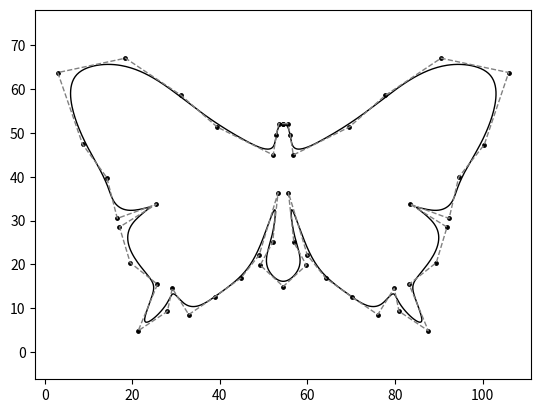

This figure's Python source:
import numpy as np
import matplotlib.pyplot as plt


class NURBS:
    def __init__(self, control_points, weight, knot_vector, degree):
        self.p = degree
        self.W = weight
        self.U = knot_vector
        self.P = control_points
        self.n = len(self.P)

    def __basis_function(self, t, i, p):
        if p == 0:
            if self.U[i] <= t and t < self.U[i + 1]:
                return 1
            else:
                return 0
        else:  # can be optimized
            B1 = self.__basis_function(t, i, p - 1)
            B2 = self.__basis_function(t, i + 1, p - 1)
            if B1 == 0:
                N1 = 0
            else:
                N1 = B1 * (t - self.U[i]) / (self.U[i + p] - self.U[i])
            if B2 == 0:
                N2 = 0
            else:
                N2 = B2 * (self.U[i + p + 1] - t) / (self.U[i + p + 1] - self.U[i + 1])
            # l1 = (t - U[i]) / (U[i+p] - U[i])
            # l2 = (U[i+p+1] - t) / (U[i+p+1] - U[i+p])

            # return basis_function(t, i, p-1, U) * l1 + \
            #    basis_function(t, i+1, p-1, U)* l2
            return N1 + N2

    def __rational_basis_function(self, t, i, p):
        sum = 0
        for j in range(self.n):
            sum += self.W[j] * self.__basis_function(t, j, p)
        return self.__basis_function(t, i, p) * self.W[i] / sum

    def get_pos(self, t):
        pos = np.zeros([1, 2])
        for i in range(self.n):
            pos += self.__rational_basis_function(t, i, self.p) * self.P[i]
        return pos

def get_butterfly_nurbs_raw_data():
    """
    Butterfly nurbs data from:
[redacted]
[redacted]
[redacted]
        https://doi.org/10.1007/s00170-023-12427-5
    """
    degree = 3  # p : spline order
    # control points
    control_points = np.array(
        [
            (54.493, 52.139),
            (55.507, 52.139),
            (56.082, 49.615),
            (56.780, 44.971),
            (69.575, 51.358),
            (77.786, 58.573),
            (90.526, 67.081),
            (105.973, 63.801),
            (100.400, 47.326),
            (94.567, 39.913),
            (92.369, 30.485),
            (83.440, 33.757),
            (91.892, 28.509),
            (89.444, 20.393),
            (83.218, 15.446),
            (87.621, 4.830),
            (80.945, 9.267),
            (79.834, 14.535),
            (76.074, 8.522),
            (70.183, 12.550),
            (64.171, 16.865),
            (59.993, 22.122),
            (55.680, 36.359),
            (56.925, 24.995),
            (59.765, 19.828),
            (54.493, 14.940),
            (49.220, 19.828),
            (52.060, 24.994),
            (53.305, 36.359),
            (48.992, 22.122),
            (44.814, 16.865),
            (38.802, 12.551),
            (32.911, 8.521),
            (29.152, 14.535),
            (28.040, 9.267),
            (21.364, 4.830),
            (25.768, 15.447),
            (19.539, 20.391),
            (17.097, 28.512),
            (25.537, 33.750),
            (16.602, 30.496),
            (14.199, 39.803),
            (8.668, 47.408),
            (3.000, 63.794),
            (18.465, 67.084),
            (31.197, 58.572),
            (39.411, 51.358),
            (52.204, 44.971),
            (52.904, 49.614),
            (53.478, 52.139),
            (54.492, 52.139),
        ]
    )
    # Knot vector
    U = np.array(
        [
            0,
            0,
            0,
            0,
            0.0083,
            0.015,
            0.0361,
            0.0855,
            0.1293,
            0.1509,
            0.1931,
            0.2273,
            0.2435,
            0.2561,
            0.2692,
            0.2889,
            0.3170,
            0.3316,
            0.3482,
            0.3553,
            0.3649,
            0.3837,
            0.4005,
            0.4269,
            0.4510,
            0.4660,
            0.4891,
            0.5000,
            0.5109,
            0.5340,
            0.5489,
            0.5731,
            0.5994,
            0.6163,
            0.6351,
            0.6447,
            0.6518,
            0.6683,
            0.6830,
            0.7111,
            0.7307,
            0.7439,
            0.7565,
            0.7729,
            0.8069,
            0.8491,
            0.8707,
            0.9145,
            0.9639,
            0.9850,
            0.9917,
            1.0,
            1.0,
            1.0,
            1.0,
        ]
    )  
    # weight (if all w are 1, equals to B-Spline)
    w = np.array(
        [
            1.0,
            1.0,
            1.0,
            1.2,
            1.0,
            1.0,
            1.0,
            1.0,
            1.0,
            1.0,
            1,
            2,
            1.0,
            1.0,
            5.0,
            3.0,
            1.0,
            1.1,
            1.0,
            1.0,
            1.0,
            1.0,
            1.0,
            1.0,
            1.0,
            1.0,
            1.0,
            1.0,
            1.0,
            1.0,
            1.0,
            1.0,
            1.0,
            1.1,
            1.0,
            3.0,
            5.0,
            1.0,
            1.0,
            2.0,
            1.0,
            1.0,
            1.0,
            1.0,
            1.0,
            1.0,
            1.0,
            1.2,
            1.0,
            1.0,
            1.0,
        ]
    )  
    return control_points, w, U, degree


if __name__ == "__main__":
    control_points, weight, knot_vector, degree = get_butterfly_nurbs_raw_data()
    my_nurbs = NURBS(control_points, weight, knot_vector, degree)

    tt = np.linspace(0, 1, 1000)
    y = np.zeros([1000, 2])
    for i in range(1000):
        y[i] = my_nurbs.get_pos(tt[i])

    # plot
    plt.scatter(control_points[:, 0], control_points[:, 1], s=6, c="k")
    plt.plot(y[:, 0], y[:, 1], c="k", linewidth=1)
    plt.plot(
        control_points[:, 0], control_points[:, 1], c="gray", linestyle="--", linewidth=1
    )
    plt.axis("equal")
    plt.show()
